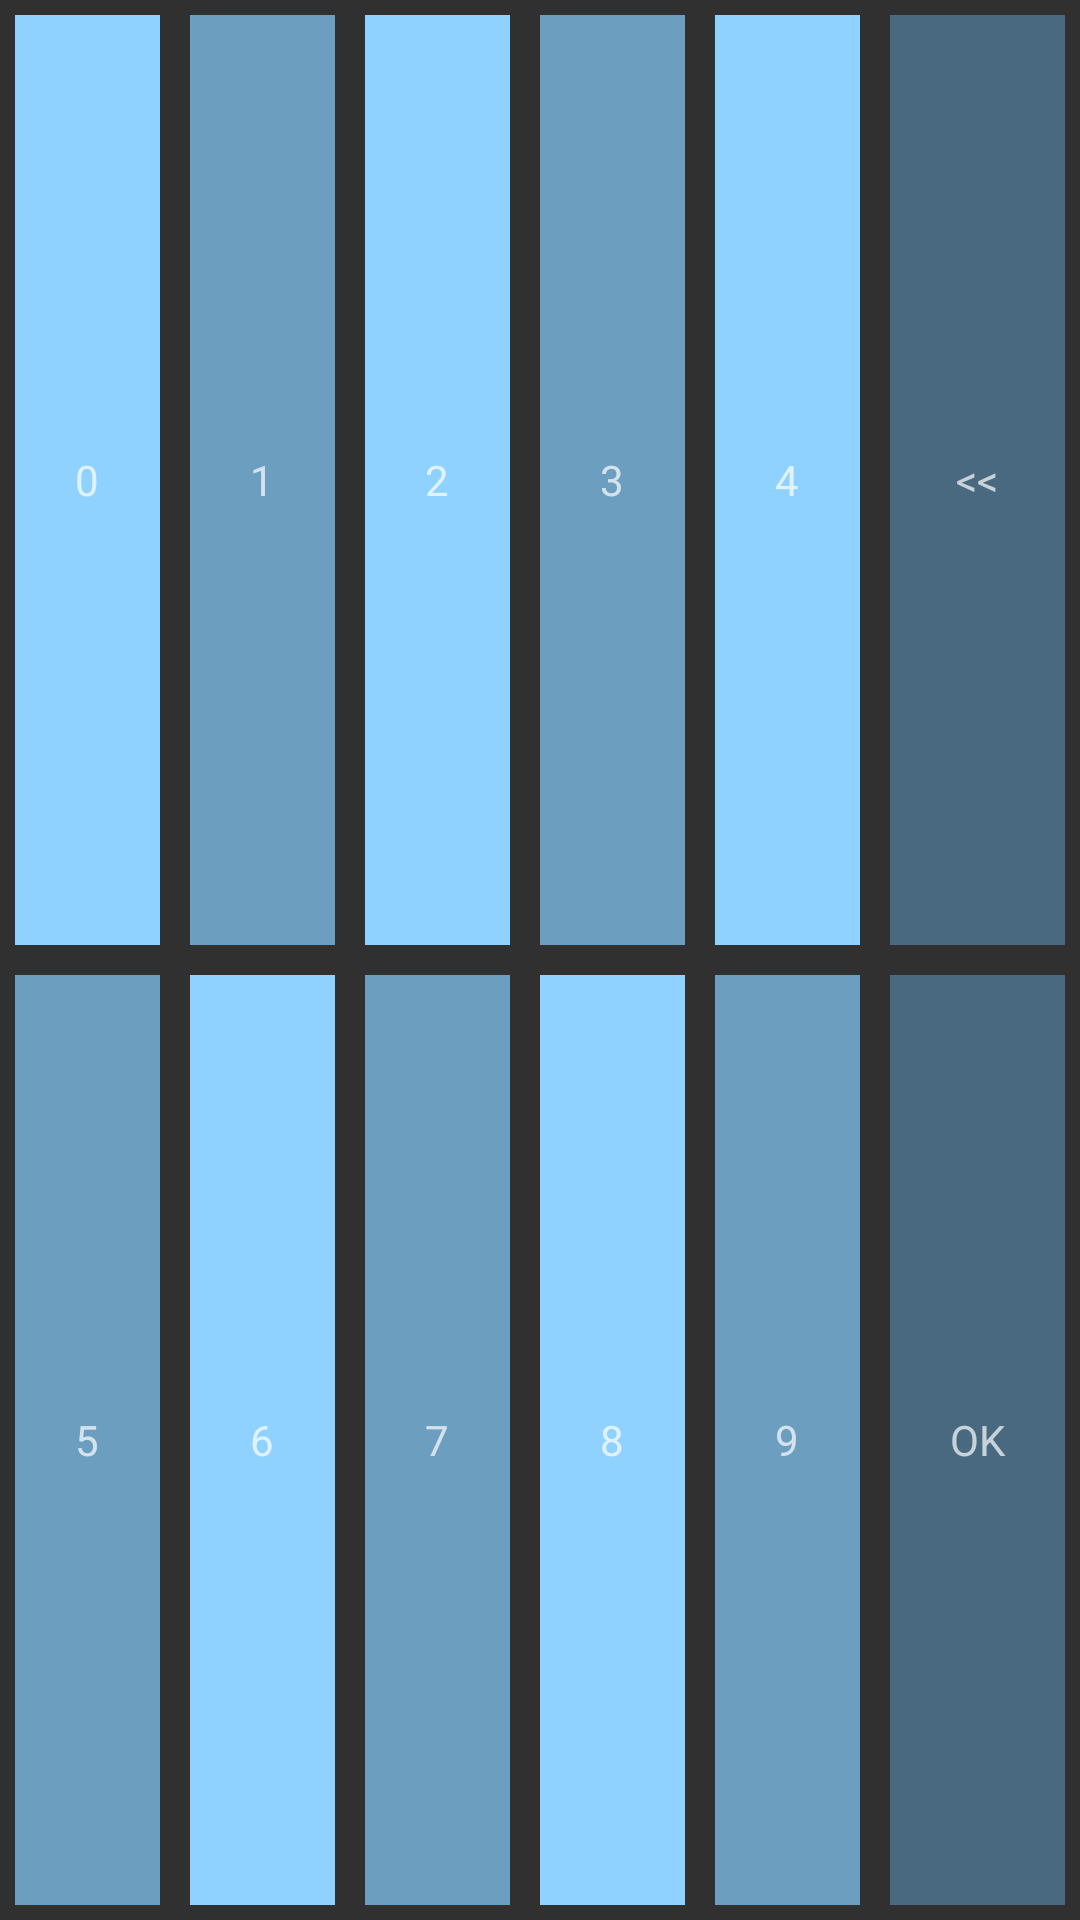

Write the Android layout XML for this screen, with the resource values it uses.
<!-- AndroidManifest.xml: application theme AppTheme -->
<!-- res/layout/fragment_digits.xml -->
<?xml version="1.0" encoding="utf-8"?>
<FrameLayout xmlns:android="http://schemas.android.com/apk/res/android"
    xmlns:tools="http://schemas.android.com/tools"
    android:layout_width="match_parent"
    android:layout_height="match_parent"
    tools:context=".DigitsFragment">

    <GridLayout
        android:id="@+id/digitsKeyboard"
        android:layout_width="match_parent"
        android:layout_height="match_parent">

        <TextView
            android:layout_column="0"
            android:layout_columnWeight="1"
            android:layout_margin="@dimen/button_margin"
            android:layout_row="0"
            android:layout_rowWeight="1"
            android:textSize="@dimen/character_size"
            android:background="@color/tile1"
            android:gravity="center"
            android:onClick="digitClicked"
            android:tag="0"
            android:text="0" />

        <TextView
            android:layout_column="0"
            android:layout_columnWeight="1"
            android:layout_margin="@dimen/button_margin"
            android:layout_row="1"
            android:layout_rowWeight="1"
            android:textSize="@dimen/character_size"
            android:background="@color/tile2"
            android:gravity="center"
            android:onClick="digitClicked"
            android:tag="5"
            android:text="5" />

        <TextView
            android:layout_column="1"
            android:layout_columnWeight="1"
            android:layout_margin="@dimen/button_margin"
            android:layout_row="0"
            android:layout_rowWeight="1"
            android:textSize="@dimen/character_size"
            android:background="@color/tile2"
            android:gravity="center"
            android:onClick="digitClicked"
            android:tag="1"
            android:text="1" />

        <TextView
            android:layout_column="1"
            android:layout_columnWeight="1"
            android:layout_margin="@dimen/button_margin"
            android:layout_row="1"
            android:layout_rowWeight="1"
            android:textSize="@dimen/character_size"
            android:background="@color/tile1"
            android:gravity="center"
            android:onClick="digitClicked"
            android:tag="6"
            android:text="6" />

        <TextView
            android:layout_column="2"
            android:layout_columnWeight="1"
            android:layout_margin="@dimen/button_margin"
            android:layout_row="0"
            android:layout_rowWeight="1"
            android:textSize="@dimen/character_size"
            android:background="@color/tile1"
            android:gravity="center"
            android:onClick="digitClicked"
            android:tag="2"
            android:text="2" />

        <TextView
            android:layout_column="2"
            android:layout_columnWeight="1"
            android:layout_margin="@dimen/button_margin"
            android:layout_row="1"
            android:layout_rowWeight="1"
            android:textSize="@dimen/character_size"
            android:background="@color/tile2"
            android:gravity="center"
            android:onClick="digitClicked"
            android:tag="7"
            android:text="7" />

        <TextView
            android:layout_column="3"
            android:layout_columnWeight="1"
            android:layout_margin="@dimen/button_margin"
            android:layout_row="0"
            android:layout_rowWeight="1"
            android:textSize="@dimen/character_size"
            android:background="@color/tile2"
            android:gravity="center"
            android:onClick="digitClicked"
            android:tag="3"
            android:text="3" />

        <TextView
            android:layout_column="3"
            android:layout_columnWeight="1"
            android:layout_margin="@dimen/button_margin"
            android:layout_row="1"
            android:layout_rowWeight="1"
            android:textSize="@dimen/character_size"
            android:background="@color/tile1"
            android:gravity="center"
            android:onClick="digitClicked"
            android:tag="8"
            android:text="8" />

        <TextView
            android:layout_column="4"
            android:layout_columnWeight="1"
            android:layout_margin="@dimen/button_margin"
            android:layout_row="0"
            android:layout_rowWeight="1"
            android:textSize="@dimen/character_size"
            android:background="@color/tile1"
            android:gravity="center"
            android:onClick="digitClicked"
            android:tag="4"
            android:text="4" />

        <TextView
            android:layout_column="4"
            android:layout_columnWeight="1"
            android:layout_margin="@dimen/button_margin"
            android:layout_row="1"
            android:layout_rowWeight="1"
            android:textSize="@dimen/character_size"
            android:background="@color/tile2"
            android:gravity="center"
            android:onClick="digitClicked"
            android:tag="9"
            android:text="9" />

        <TextView
            android:id="@+id/digitsBackspace"
            android:layout_column="5"
            android:layout_columnWeight="1"
            android:layout_margin="@dimen/button_margin"
            android:layout_row="0"
            android:layout_rowWeight="1"
            android:textSize="@dimen/character_size"
            android:background="@color/backspace"
            android:gravity="center"
            android:onClick="digitsBackspaceClicked"
            android:text="&lt;&lt;" />

        <TextView
            android:id="@+id/digitsOk"
            android:layout_column="5"
            android:layout_columnWeight="1"
            android:layout_margin="@dimen/button_margin"
            android:layout_row="1"
            android:layout_rowWeight="1"
            android:textSize="@dimen/character_size"
            android:background="@color/ok"
            android:gravity="center"
            android:onClick="digitsOkClicked"
            android:text="OK" />
    </GridLayout>

</FrameLayout>
<!-- resources referenced by this layout -->
<resources>
  <color name="backspace">#48697F</color>
  <color name="ok">#48697F</color>
  <color name="tile1">#8FD2FF</color>
  <color name="tile2">#6B9EBF</color>
  <dimen name="button_margin">5dp</dimen>
  <style name="AppTheme" parent="Theme.AppCompat.NoActionBar">
          
      </style>
</resources>
